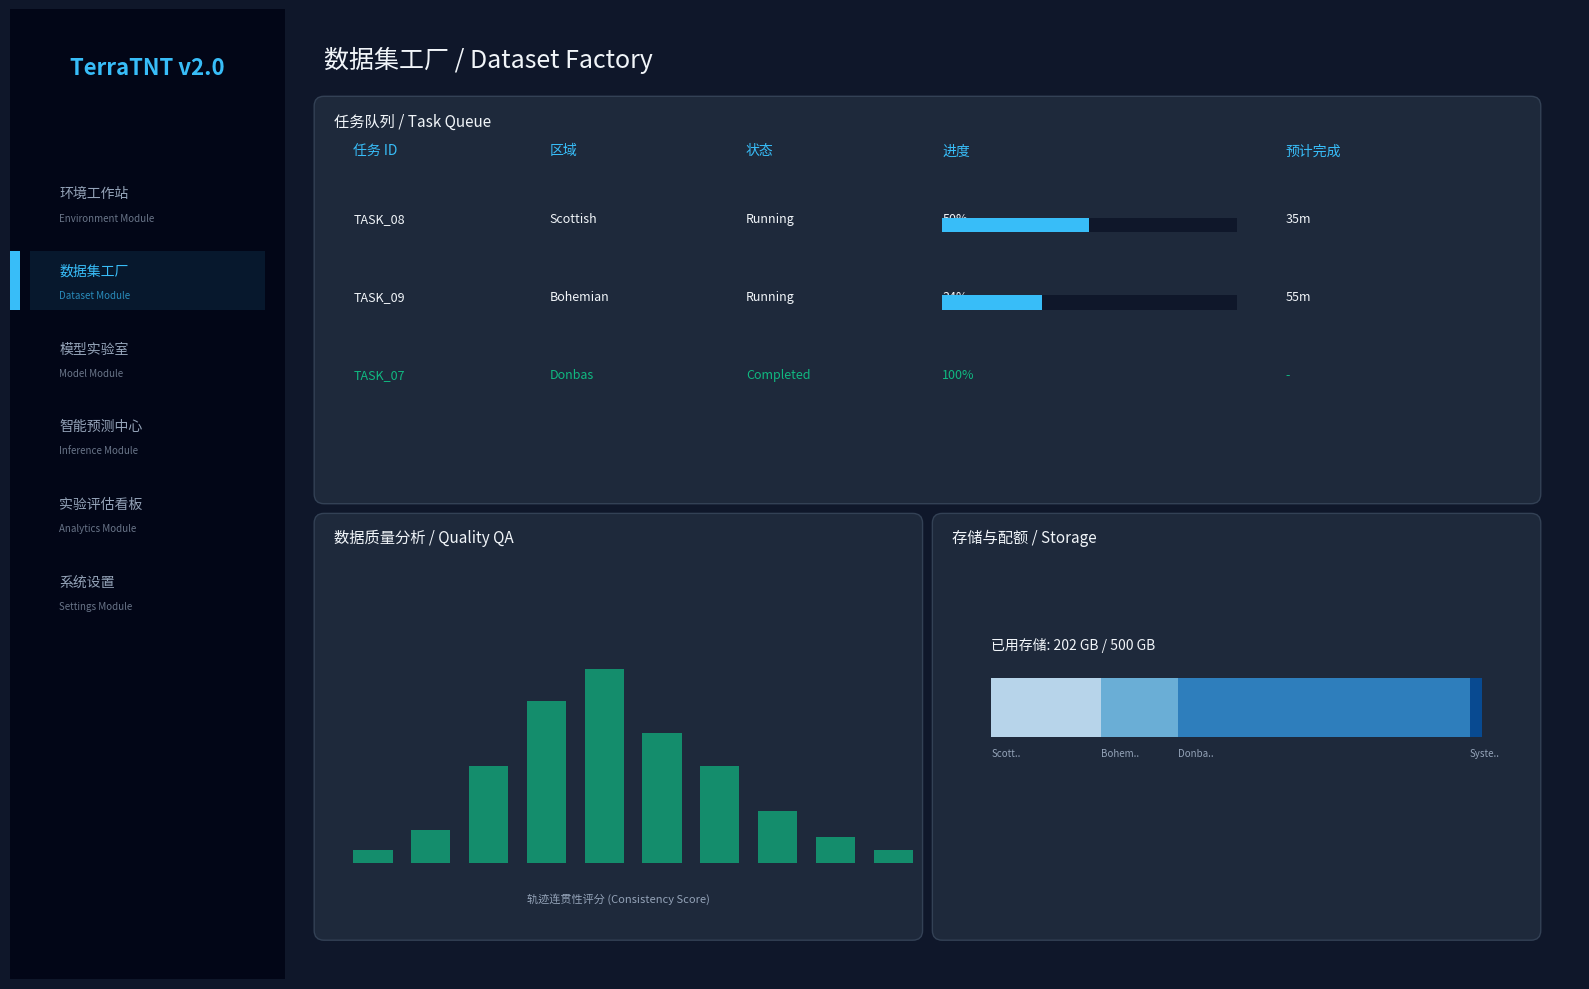

The script that saved this image: (Note: this script raises an exception after producing the figure.)
"""
Refined Functional UI Mockup for TerraTNT
Based on UX_DESIGN_LOGIC.md: Environment, Dataset, Model, Inference, Analytics
"""
import matplotlib.pyplot as plt
import matplotlib.patches as mpatches
from matplotlib.patches import Rectangle, FancyBboxPatch, Circle
from matplotlib.font_manager import FontProperties
import numpy as np

# Load Chinese font
font_path = '/usr/share/fonts/opentype/noto/NotoSansCJK-Regular.ttc'
cn_font = FontProperties(fname=font_path)

# Modern Dark Theme Palette
COLORS = {
    'bg': '#0F172A',         # Deep dark blue-gray
    'card': '#1E293B',       # Dark blue-gray
    'sidebar': '#020617',    # Near black
    'accent': '#38BDF8',     # Bright cyan
    'text': '#F1F5F9',       # Off-white
    'text_dim': '#94A3B8',   # Muted gray-blue
    'success': '#10B981',    # Emerald
    'warning': '#F59E0B',    # Amber
    'border': '#334155'      # Subtle border
}

def setup_canvas():
    fig, ax = plt.subplots(figsize=(16, 10), facecolor=COLORS['bg'])
    ax.set_xlim(0, 16)
    ax.set_ylim(0, 10)
    ax.axis('off')
    return fig, ax

def draw_sidebar(ax, active_module):
    # Sidebar background
    sidebar = Rectangle((0, 0), 2.8, 10, facecolor=COLORS['sidebar'], zorder=1)
    ax.add_patch(sidebar)
    
    # Logo
    ax.text(1.4, 9.4, 'TerraTNT v2.0', ha='center', va='center', 
            fontsize=16, fontweight='bold', color=COLORS['accent'], zorder=2)
    
    modules = [
        ('Environment', '环境工作站'),
        ('Dataset', '数据集工厂'),
        ('Model', '模型实验室'),
        ('Inference', '智能预测中心'),
        ('Analytics', '实验评估看板'),
        ('Settings', '系统设置')
    ]
    
    for i, (en, cn) in enumerate(modules):
        y = 8.0 - i * 0.8
        is_active = (cn == active_module)
        
        if is_active:
            bg = Rectangle((0.2, y - 0.3), 2.4, 0.6, facecolor=COLORS['accent'], alpha=0.1, zorder=2)
            ax.add_patch(bg)
            border = Rectangle((0, y - 0.3), 0.1, 0.6, facecolor=COLORS['accent'], zorder=3)
            ax.add_patch(border)
            text_color = COLORS['accent']
        else:
            text_color = COLORS['text_dim']
            
        ax.text(0.5, y + 0.1, f'{cn}', va='center', fontsize=10, 
               color=text_color, fontproperties=cn_font, zorder=3)
        ax.text(0.5, y - 0.15, f'{en} Module', va='center', fontsize=7, 
               color=text_color, alpha=0.7, zorder=3)

def create_card(ax, x, y, w, h, title="", zorder=2):
    card = FancyBboxPatch((x, y), w, h, boxstyle="round,pad=0.1",
                          facecolor=COLORS['card'], edgecolor=COLORS['border'], 
                          linewidth=1, zorder=zorder)
    ax.add_patch(card)
    if title:
        ax.text(x + 0.1, y + h - 0.2, title, fontsize=11, fontweight='bold', 
                color=COLORS['text'], fontproperties=cn_font, zorder=zorder+1)
    return card

def draw_inference_module():
    """Module D: Inference Center - The most interactive part"""
    fig, ax = setup_canvas()
    draw_sidebar(ax, '智能预测中心')
    
    # Title
    ax.text(3.2, 9.4, '智能预测中心 / Inference Center', fontsize=18, fontweight='bold', 
            color=COLORS['text'], fontproperties=cn_font, zorder=2)
    
    # 1. Main Map (The central stage)
    create_card(ax, 3.2, 0.5, 9.0, 8.5, title="交互式地图预览 / Interactive Map Viewer")
    # Draw a stylized map
    for i in range(12):
        for j in range(10):
            val = (np.sin(i/3) * np.cos(j/3) + 1) / 2
            rect = Rectangle((3.5 + i*0.7, 1.0 + j*0.7), 0.65, 0.65, 
                            facecolor=plt.cm.viridis(val), alpha=0.15, zorder=3)
            ax.add_patch(rect)
    
    # History Path (Drawn by user)
    hist_x = [4, 5, 6, 7]
    hist_y = [2, 3, 3.5, 4.5]
    px, py = zip(*[(3.5 + x*0.7, 1.0 + y*0.7) for x, y in zip(hist_x, hist_y)])
    ax.plot(px, py, color='#60A5FA', linewidth=3, marker='o', markersize=5, label='User Input', zorder=5)
    ax.text(px[0], py[0]-0.2, 'Start', color=COLORS['text'], fontsize=8, ha='center', zorder=5)
    
    # Prediction Results (Multiple models)
    # TerraTNT (Cyan)
    pred_x = [7, 8, 9, 10]
    pred_y = [4.5, 5.5, 6.5, 8]
    ppx, ppy = zip(*[(3.5 + x*0.7, 1.0 + y*0.7) for x, y in zip(pred_x, pred_y)])
    ax.plot(ppx, ppy, color=COLORS['accent'], linewidth=4, alpha=0.9, zorder=6)
    
    # YNet (Amber)
    ax.plot(ppx, [y-0.3 for y in ppy], color=COLORS['warning'], linewidth=2, linestyle='--', alpha=0.6, zorder=6)
    
    # Goal Heatmap
    circle = Circle((ppx[-1], ppy[-1]), 0.6, color=COLORS['accent'], alpha=0.2, zorder=4)
    ax.add_patch(circle)

    # 2. Control Console (Right Sidebar)
    create_card(ax, 12.5, 4.5, 3.2, 4.5, title="预测控制面板 / Controls")
    
    controls = [
        ('模型选择', 'TerraTNT (Primary)'),
        ('基线对比', 'YNet, PECNet'),
        ('历史跨度', '10 Minutes'),
        ('预测跨度', '60 Minutes')
    ]
    for i, (label, val) in enumerate(controls):
        y = 7.5 - i * 0.9
        ax.text(12.7, y, label, color=COLORS['text_dim'], fontsize=9, fontproperties=cn_font, zorder=4)
        input_bg = FancyBboxPatch((12.7, y-0.5), 2.8, 0.4, boxstyle="round,pad=0.05",
                                 facecolor=COLORS['bg'], edgecolor=COLORS['border'], zorder=4)
        ax.add_patch(input_bg)
        ax.text(12.8, y-0.3, val, color=COLORS['text'], fontsize=8, zorder=5)

    # Run Button
    btn = FancyBboxPatch((12.7, 4.8), 2.8, 0.7, boxstyle="round,pad=0.05",
                        facecolor=COLORS['accent'], zorder=4)
    ax.add_patch(btn)
    ax.text(14.1, 5.15, '执行预测 / RUN INFERENCE', ha='center', va='center', 
            color=COLORS['bg'], fontweight='bold', fontsize=9, fontproperties=cn_font, zorder=5)

    # 3. Metrics Panel (Bottom Right)
    create_card(ax, 12.5, 0.5, 3.2, 3.7, title="性能指标 / Metrics")
    metrics = [
        ('ADE', '12.4m', '-2.1m'),
        ('FDE', '35.8m', '-5.2m'),
        ('Goal Acc', '82.4%', '+4.5%')
    ]
    for i, (name, val, diff) in enumerate(metrics):
        y = 2.8 - i * 0.8
        ax.text(12.7, y, name, color=COLORS['text_dim'], fontsize=9, fontproperties=cn_font, zorder=4)
        ax.text(14.0, y, val, color=COLORS['text'], fontsize=11, fontweight='bold', zorder=4)
        ax.text(15.2, y, diff, color=COLORS['success'], fontsize=8, ha='right', zorder=4)

    plt.tight_layout()
    return fig

def draw_dataset_factory():
    """Module B: Dataset Factory - Task management focus"""
    fig, ax = setup_canvas()
    draw_sidebar(ax, '数据集工厂')
    
    # Title
    ax.text(3.2, 9.4, '数据集工厂 / Dataset Factory', fontsize=18, fontweight='bold', 
            color=COLORS['text'], fontproperties=cn_font, zorder=2)
    
    # 1. Task Queue
    create_card(ax, 3.2, 5.0, 12.3, 4.0, title="任务队列 / Task Queue")
    headers = ['任务 ID', '区域', '状态', '进度', '预计完成']
    x_cols = [3.5, 5.5, 7.5, 9.5, 13.0]
    for x, h in zip(x_cols, headers):
        ax.text(x, 8.5, h, color=COLORS['accent'], fontsize=10, fontweight='bold', fontproperties=cn_font, zorder=4)
    
    tasks = [
        ['TASK_08', 'Scottish', 'Running', '50%', '35m'],
        ['TASK_09', 'Bohemian', 'Running', '34%', '55m'],
        ['TASK_07', 'Donbas', 'Completed', '100%', '-'],
    ]
    for i, row in enumerate(tasks):
        y = 7.8 - i * 0.8
        color = COLORS['success'] if row[2] == 'Completed' else COLORS['text']
        for x, val in zip(x_cols, row):
            ax.text(x, y, val, color=color, fontsize=9, zorder=4)
        # Simple progress bar for running tasks
        if row[2] == 'Running':
            prog_bg = Rectangle((9.5, y-0.1), 3.0, 0.15, facecolor=COLORS['bg'], zorder=4)
            ax.add_patch(prog_bg)
            w = 1.5 if row[3] == '50%' else 1.02
            prog_fg = Rectangle((9.5, y-0.1), w, 0.15, facecolor=COLORS['accent'], zorder=5)
            ax.add_patch(prog_fg)

    # 2. Quality Analysis
    create_card(ax, 3.2, 0.5, 6.0, 4.2, title="数据质量分析 / Quality QA")
    # Mock data distribution
    x_dist = np.linspace(3.5, 8.8, 10)
    h_dist = [0.2, 0.5, 1.5, 2.5, 3.0, 2.0, 1.5, 0.8, 0.4, 0.2]
    for x, h in zip(x_dist, h_dist):
        ax.add_patch(Rectangle((x, 1.2), 0.4, h/1.5, facecolor=COLORS['success'], alpha=0.7, zorder=4))
    ax.text(6.2, 0.8, '轨迹连贯性评分 (Consistency Score)', color=COLORS['text_dim'], fontsize=8, ha='center', fontproperties=cn_font)

    # 3. Storage Info
    create_card(ax, 9.5, 0.5, 6.0, 4.2, title="存储与配额 / Storage")
    labels = ['Scottish Highlands', 'Bohemian Forest', 'Donbas Tiles', 'System Logs']
    sizes = [45, 32, 120, 5] # GB
    total = sum(sizes)
    start_x = 10.0
    for i, s in enumerate(sizes):
        w = (s/total) * 5.0
        ax.add_patch(Rectangle((start_x, 2.5), w, 0.6, facecolor=plt.cm.Blues(0.3 + i*0.2), zorder=4))
        ax.text(start_x, 2.3, f'{labels[i][:5]}..', color=COLORS['text_dim'], fontsize=7)
        start_x += w
    ax.text(10.0, 3.4, f'已用存储: {total} GB / 500 GB', color=COLORS['text'], fontsize=10, fontweight='bold', fontproperties=cn_font, zorder=4)

    plt.tight_layout()
    return fig

if __name__ == '__main__':
    print("Generating Refined Functional Mockups...")
    
    # 1. Dataset Factory (Module B)
    fig_b = draw_dataset_factory()
    fig_b.savefig('/home/<user>/文档/programwork/docs/ui_module_dataset.png', dpi=200, bbox_inches='tight', facecolor=COLORS['bg'])
    plt.close(fig_b)
    
    # 2. Inference Center (Module D)
    fig_d = draw_inference_module()
    fig_d.savefig('/home/<user>/文档/programwork/docs/ui_module_inference.png', dpi=200, bbox_inches='tight', facecolor=COLORS['bg'])
    plt.close(fig_d)
    
    print("✅ Refined Mockups Generated: ui_module_dataset.png, ui_module_inference.png")
